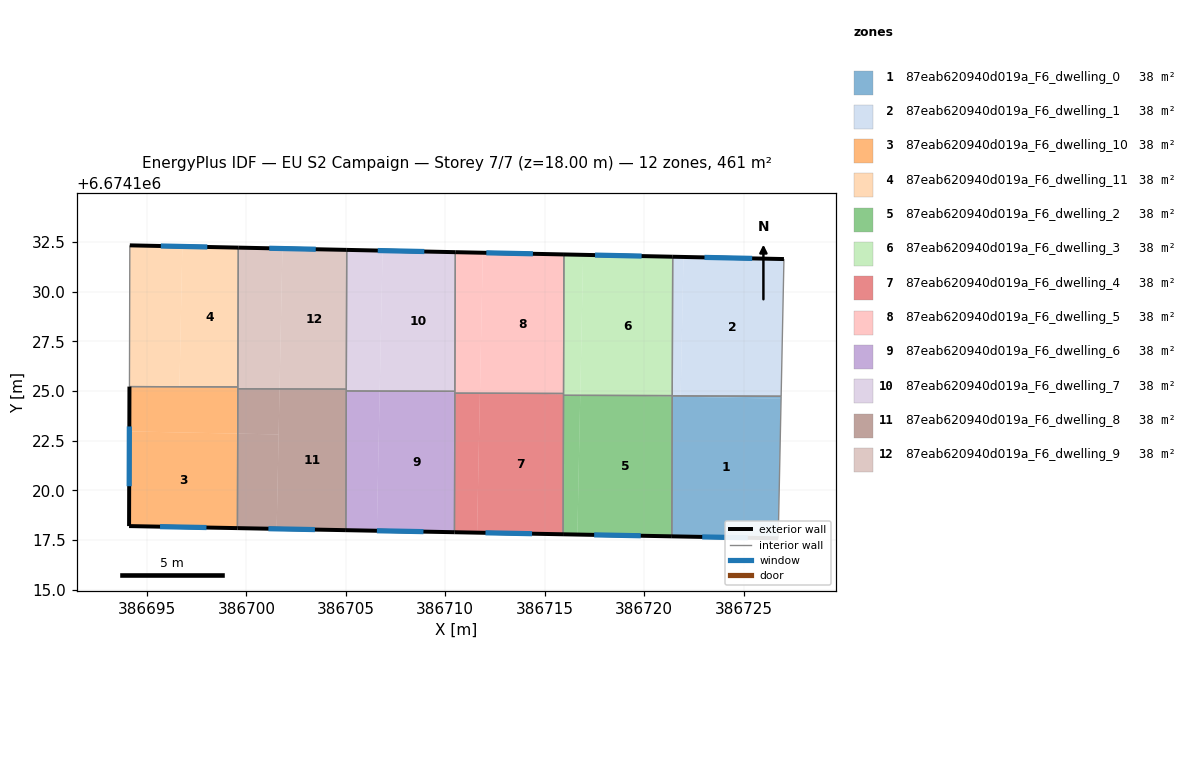
=== STOREY PLAN SPEC (per zone: floor XY polygon, exterior-wall plan segments, windows/doors) ===
zone 1: 87eab620940d019a_F6_dwelling_0  (38.4 m²)
  floor: (386726.88, 6674124.74) (386726.88, 6674124.61) (386721.83, 6674124.71) (386721.83, 6674124.75)
  floor: (386721.83, 6674124.75) (386721.83, 6674124.71) (386721.41, 6674124.72) (386721.41, 6674124.75)
  floor: (386726.88, 6674124.61) (386726.74, 6674117.59) (386721.39, 6674117.69) (386721.41, 6674124.72) (386721.83, 6674124.71)
  exterior wall: (386721.39, 6674117.69) – (386726.74, 6674117.59)  [5.3 m]
    window: (386722.92, 6674117.66) – (386725.21, 6674117.62)  [2.9 m²]
  interior walls: 3
zone 2: 87eab620940d019a_F6_dwelling_1  (38.4 m²)
  floor: (386721.98, 6674131.74) (386721.83, 6674124.75) (386721.41, 6674124.75) (386721.43, 6674131.75)
  floor: (386727.03, 6674131.63) (386726.89, 6674124.74) (386721.83, 6674124.75) (386721.98, 6674131.74)
  exterior wall: (386727.03, 6674131.63) – (386721.43, 6674131.75)  [5.6 m]
    window: (386725.43, 6674131.67) – (386723.03, 6674131.72)  [3.1 m²]
  interior walls: 4
zone 3: 87eab620940d019a_F6_dwelling_10  (38.4 m²)
  floor: (386699.56, 6674122.86) (386699.55, 6674118.11) (386694.10, 6674118.21) (386694.12, 6674122.97)
  floor: (386699.57, 6674125.16) (386699.56, 6674122.86) (386694.12, 6674122.97) (386694.12, 6674125.22) (386696.86, 6674125.21)
  floor: (386699.57, 6674125.20) (386699.57, 6674125.16) (386696.86, 6674125.21)
  exterior wall: (386694.12, 6674125.22) – (386694.10, 6674118.21)  [7.0 m]
    window: (386694.12, 6674123.22) – (386694.11, 6674120.21)  [3.9 m²]
  exterior wall: (386694.10, 6674118.21) – (386699.55, 6674118.11)  [5.4 m]
    window: (386695.66, 6674118.18) – (386697.99, 6674118.14)  [3.0 m²]
  interior walls: 3
zone 4: 87eab620940d019a_F6_dwelling_11  (38.4 m²)
  floor: (386699.59, 6674132.21) (386699.57, 6674125.20) (386696.86, 6674125.21) (386696.64, 6674125.22) (386696.78, 6674132.27)
  floor: (386696.78, 6674132.27) (386696.64, 6674125.22) (386696.86, 6674125.21) (386694.12, 6674125.22) (386694.14, 6674132.32)
  exterior wall: (386699.59, 6674132.21) – (386694.14, 6674132.32)  [5.5 m]
    window: (386698.04, 6674132.24) – (386695.70, 6674132.29)  [3.0 m²]
  interior walls: 3
zone 5: 87eab620940d019a_F6_dwelling_2  (38.4 m²)
  floor: (386721.41, 6674124.72) (386721.39, 6674117.69) (386716.64, 6674117.78) (386716.79, 6674124.78) (386718.68, 6674124.78)
  floor: (386716.79, 6674124.78) (386716.64, 6674117.78) (386715.92, 6674117.80) (386715.95, 6674124.78)
  floor: (386721.41, 6674124.77) (386721.41, 6674124.75) (386721.41, 6674124.72) (386718.68, 6674124.78)
  exterior wall: (386715.92, 6674117.80) – (386721.39, 6674117.69)  [5.5 m]
    window: (386717.49, 6674117.77) – (386719.83, 6674117.72)  [3.0 m²]
  interior walls: 4
zone 6: 87eab620940d019a_F6_dwelling_3  (38.4 m²)
  floor: (386721.43, 6674131.75) (386721.41, 6674124.77) (386718.68, 6674124.78) (386716.79, 6674124.82) (386716.93, 6674131.84)
  floor: (386718.68, 6674124.78) (386716.79, 6674124.78) (386716.79, 6674124.82)
  floor: (386716.93, 6674131.84) (386716.79, 6674124.81) (386715.95, 6674124.83) (386715.97, 6674131.87)
  floor: (386716.79, 6674124.81) (386716.79, 6674124.78) (386715.95, 6674124.78) (386715.95, 6674124.83)
  exterior wall: (386721.43, 6674131.75) – (386715.97, 6674131.87)  [5.5 m]
    window: (386719.87, 6674131.78) – (386717.53, 6674131.83)  [3.0 m²]
  interior walls: 4
zone 7: 87eab620940d019a_F6_dwelling_4  (38.4 m²)
  floor: (386715.94, 6674124.83) (386715.92, 6674117.80) (386711.60, 6674117.88) (386711.74, 6674124.89) (386713.28, 6674124.88)
  floor: (386715.95, 6674124.88) (386715.94, 6674124.83) (386713.28, 6674124.88)
  floor: (386711.74, 6674124.89) (386711.60, 6674117.88) (386710.46, 6674117.90) (386710.48, 6674124.89)
  exterior wall: (386710.46, 6674117.90) – (386715.92, 6674117.80)  [5.5 m]
    window: (386712.02, 6674117.87) – (386714.36, 6674117.83)  [3.0 m²]
  interior walls: 4
zone 8: 87eab620940d019a_F6_dwelling_5  (38.4 m²)
  floor: (386715.97, 6674131.87) (386715.95, 6674124.88) (386713.28, 6674124.88) (386711.74, 6674124.92) (386711.89, 6674131.95)
  floor: (386713.28, 6674124.88) (386711.74, 6674124.89) (386711.74, 6674124.92)
  floor: (386711.89, 6674131.95) (386711.74, 6674124.91) (386710.48, 6674124.94) (386710.50, 6674131.98)
  floor: (386711.74, 6674124.91) (386711.74, 6674124.89) (386710.48, 6674124.89) (386710.48, 6674124.94)
  exterior wall: (386715.97, 6674131.87) – (386710.50, 6674131.98)  [5.5 m]
    window: (386714.41, 6674131.90) – (386712.06, 6674131.95)  [3.0 m²]
  interior walls: 4
zone 9: 87eab620940d019a_F6_dwelling_6  (38.4 m²)
  floor: (386710.48, 6674124.94) (386710.46, 6674117.90) (386706.56, 6674117.97) (386706.70, 6674125.00) (386707.81, 6674124.99)
  floor: (386710.48, 6674124.99) (386710.48, 6674124.94) (386707.81, 6674124.99)
  floor: (386706.70, 6674125.00) (386706.56, 6674117.97) (386705.00, 6674118.00) (386705.02, 6674125.00)
  exterior wall: (386705.00, 6674118.00) – (386710.46, 6674117.90)  [5.5 m]
    window: (386706.56, 6674117.97) – (386708.90, 6674117.93)  [3.0 m²]
  interior walls: 4
zone 10: 87eab620940d019a_F6_dwelling_7  (38.4 m²)
  floor: (386710.50, 6674131.98) (386710.48, 6674124.99) (386707.81, 6674124.99) (386706.70, 6674125.02) (386706.85, 6674132.06)
  floor: (386706.85, 6674132.06) (386706.70, 6674125.01) (386705.02, 6674125.05) (386705.05, 6674132.09)
  floor: (386706.70, 6674125.01) (386706.70, 6674125.00) (386705.02, 6674125.00) (386705.02, 6674125.05)
  exterior wall: (386710.50, 6674131.98) – (386705.05, 6674132.09)  [5.5 m]
    window: (386708.94, 6674132.01) – (386706.61, 6674132.06)  [3.0 m²]
  interior walls: 4
zone 11: 87eab620940d019a_F6_dwelling_8  (38.4 m²)
  floor: (386701.67, 6674125.10) (386701.62, 6674122.82) (386699.56, 6674122.86) (386699.57, 6674125.11)
  floor: (386701.62, 6674122.82) (386701.52, 6674118.07) (386699.55, 6674118.11) (386699.56, 6674122.86)
  floor: (386705.02, 6674125.05) (386705.02, 6674125.00) (386705.00, 6674118.00) (386701.52, 6674118.07) (386701.67, 6674125.10) (386702.33, 6674125.10)
  floor: (386705.02, 6674125.09) (386705.02, 6674125.05) (386702.33, 6674125.10)
  exterior wall: (386699.55, 6674118.11) – (386705.00, 6674118.00)  [5.5 m]
    window: (386701.11, 6674118.08) – (386703.45, 6674118.03)  [3.0 m²]
  interior walls: 4
zone 12: 87eab620940d019a_F6_dwelling_9  (38.4 m²)
  floor: (386701.67, 6674125.11) (386699.57, 6674125.11) (386699.57, 6674125.16)
  floor: (386701.81, 6674132.16) (386701.67, 6674125.11) (386699.57, 6674125.16) (386699.59, 6674132.21)
  floor: (386705.05, 6674132.09) (386705.03, 6674125.09) (386699.57, 6674125.11) (386701.67, 6674125.11) (386701.81, 6674132.16) (386699.59, 6674132.21)
  exterior wall: (386705.05, 6674132.09) – (386699.59, 6674132.21)  [5.5 m]
    window: (386703.49, 6674132.13) – (386701.15, 6674132.18)  [3.0 m²]
  interior walls: 4

=== DERIVED (storey summary) ===
Building: EU S2 Campaign
Storey: 7 of 7  (floor level z = 18.00 m)
Storey gross floor area: 461.3 m²
Zones on this storey: 12
  - 87eab620940d019a_F6_dwelling_0: floor 38.4 m²; exterior wall 5.3 m (16.0 m²); 1 window(s) 2.9 m²; WWR 18.4%
  - 87eab620940d019a_F6_dwelling_1: floor 38.4 m²; exterior wall 5.6 m (16.8 m²); 1 window(s) 3.1 m²; WWR 18.4%
  - 87eab620940d019a_F6_dwelling_10: floor 38.4 m²; exterior wall 12.5 m (37.4 m²); 2 window(s) 6.9 m²; WWR 18.4%
  - 87eab620940d019a_F6_dwelling_11: floor 38.4 m²; exterior wall 5.5 m (16.4 m²); 1 window(s) 3.0 m²; WWR 18.4%
  - 87eab620940d019a_F6_dwelling_2: floor 38.4 m²; exterior wall 5.5 m (16.4 m²); 1 window(s) 3.0 m²; WWR 18.4%
  - 87eab620940d019a_F6_dwelling_3: floor 38.4 m²; exterior wall 5.5 m (16.4 m²); 1 window(s) 3.0 m²; WWR 18.4%
  - 87eab620940d019a_F6_dwelling_4: floor 38.4 m²; exterior wall 5.5 m (16.4 m²); 1 window(s) 3.0 m²; WWR 18.4%
  - 87eab620940d019a_F6_dwelling_5: floor 38.4 m²; exterior wall 5.5 m (16.4 m²); 1 window(s) 3.0 m²; WWR 18.4%
  - 87eab620940d019a_F6_dwelling_6: floor 38.4 m²; exterior wall 5.5 m (16.4 m²); 1 window(s) 3.0 m²; WWR 18.4%
  - 87eab620940d019a_F6_dwelling_7: floor 38.4 m²; exterior wall 5.5 m (16.4 m²); 1 window(s) 3.0 m²; WWR 18.4%
  - 87eab620940d019a_F6_dwelling_8: floor 38.4 m²; exterior wall 5.5 m (16.4 m²); 1 window(s) 3.0 m²; WWR 18.4%
  - 87eab620940d019a_F6_dwelling_9: floor 38.4 m²; exterior wall 5.5 m (16.4 m²); 1 window(s) 3.0 m²; WWR 18.4%
Zone adjacency (shared interzone walls):
  - 87eab620940d019a_F6_dwelling_0 ↔ 87eab620940d019a_F6_dwelling_1
  - 87eab620940d019a_F6_dwelling_0 ↔ 87eab620940d019a_F6_dwelling_2
  - 87eab620940d019a_F6_dwelling_1 ↔ 87eab620940d019a_F6_dwelling_2
  - 87eab620940d019a_F6_dwelling_1 ↔ 87eab620940d019a_F6_dwelling_3
  - 87eab620940d019a_F6_dwelling_10 ↔ 87eab620940d019a_F6_dwelling_11
  - 87eab620940d019a_F6_dwelling_10 ↔ 87eab620940d019a_F6_dwelling_8
  - 87eab620940d019a_F6_dwelling_10 ↔ 87eab620940d019a_F6_dwelling_9
  - 87eab620940d019a_F6_dwelling_11 ↔ 87eab620940d019a_F6_dwelling_9
  - 87eab620940d019a_F6_dwelling_2 ↔ 87eab620940d019a_F6_dwelling_3
  - 87eab620940d019a_F6_dwelling_2 ↔ 87eab620940d019a_F6_dwelling_4
  - 87eab620940d019a_F6_dwelling_3 ↔ 87eab620940d019a_F6_dwelling_4
  - 87eab620940d019a_F6_dwelling_3 ↔ 87eab620940d019a_F6_dwelling_5
  - 87eab620940d019a_F6_dwelling_4 ↔ 87eab620940d019a_F6_dwelling_5
  - 87eab620940d019a_F6_dwelling_4 ↔ 87eab620940d019a_F6_dwelling_6
  - 87eab620940d019a_F6_dwelling_5 ↔ 87eab620940d019a_F6_dwelling_6
  - 87eab620940d019a_F6_dwelling_5 ↔ 87eab620940d019a_F6_dwelling_7
  - 87eab620940d019a_F6_dwelling_6 ↔ 87eab620940d019a_F6_dwelling_7
  - 87eab620940d019a_F6_dwelling_6 ↔ 87eab620940d019a_F6_dwelling_8
  - 87eab620940d019a_F6_dwelling_7 ↔ 87eab620940d019a_F6_dwelling_8
  - 87eab620940d019a_F6_dwelling_7 ↔ 87eab620940d019a_F6_dwelling_9
  - 87eab620940d019a_F6_dwelling_8 ↔ 87eab620940d019a_F6_dwelling_9